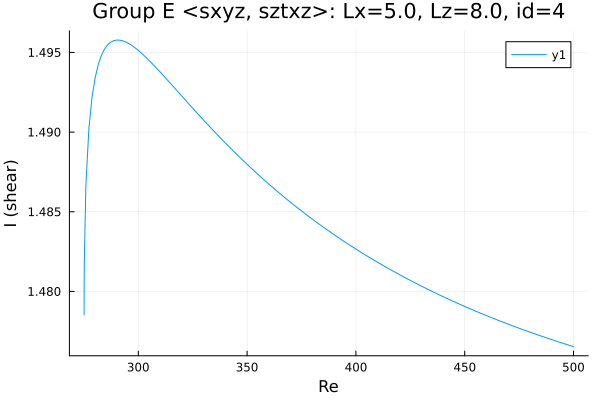

The data file committed next to this chart (first rows):
Re, shear
275.1, 1.479
275.1, 1.479
275.1, 1.479
275.1, 1.479
275.1, 1.479
275.1, 1.479
275.1, 1.479
275.1, 1.479
275.1, 1.481
275.2, 1.482
275.9, 1.487
277.3, 1.49
278.7, 1.492
280.1, 1.493
281.6, 1.494
283, 1.495
284.4, 1.495
285.8, 1.495
287.2, 1.496
288.6, 1.496
290, 1.496
291.5, 1.496
292.9, 1.496
294.3, 1.496
295.7, 1.496
297.1, 1.495
298, 1.495
298.6, 1.495
299.1, 1.495
299.4, 1.495
299.6, 1.495
299.7, 1.495
299.8, 1.495
299.9, 1.495
299.9, 1.495
300, 1.495
300, 1.495
300.0, 1.495
300.0, 1.495
300, 1.495
300, 1.495
300.1, 1.495
300.1, 1.495
300.2, 1.495
300.3, 1.495
300.4, 1.495
300.6, 1.495
300.9, 1.495
301.4, 1.495
302, 1.495
302.9, 1.495
304.3, 1.495
305.7, 1.494
307.1, 1.494
308.5, 1.494
310, 1.494
311.4, 1.494
312.8, 1.493
314.2, 1.493
315.6, 1.493
... 132 more rows
